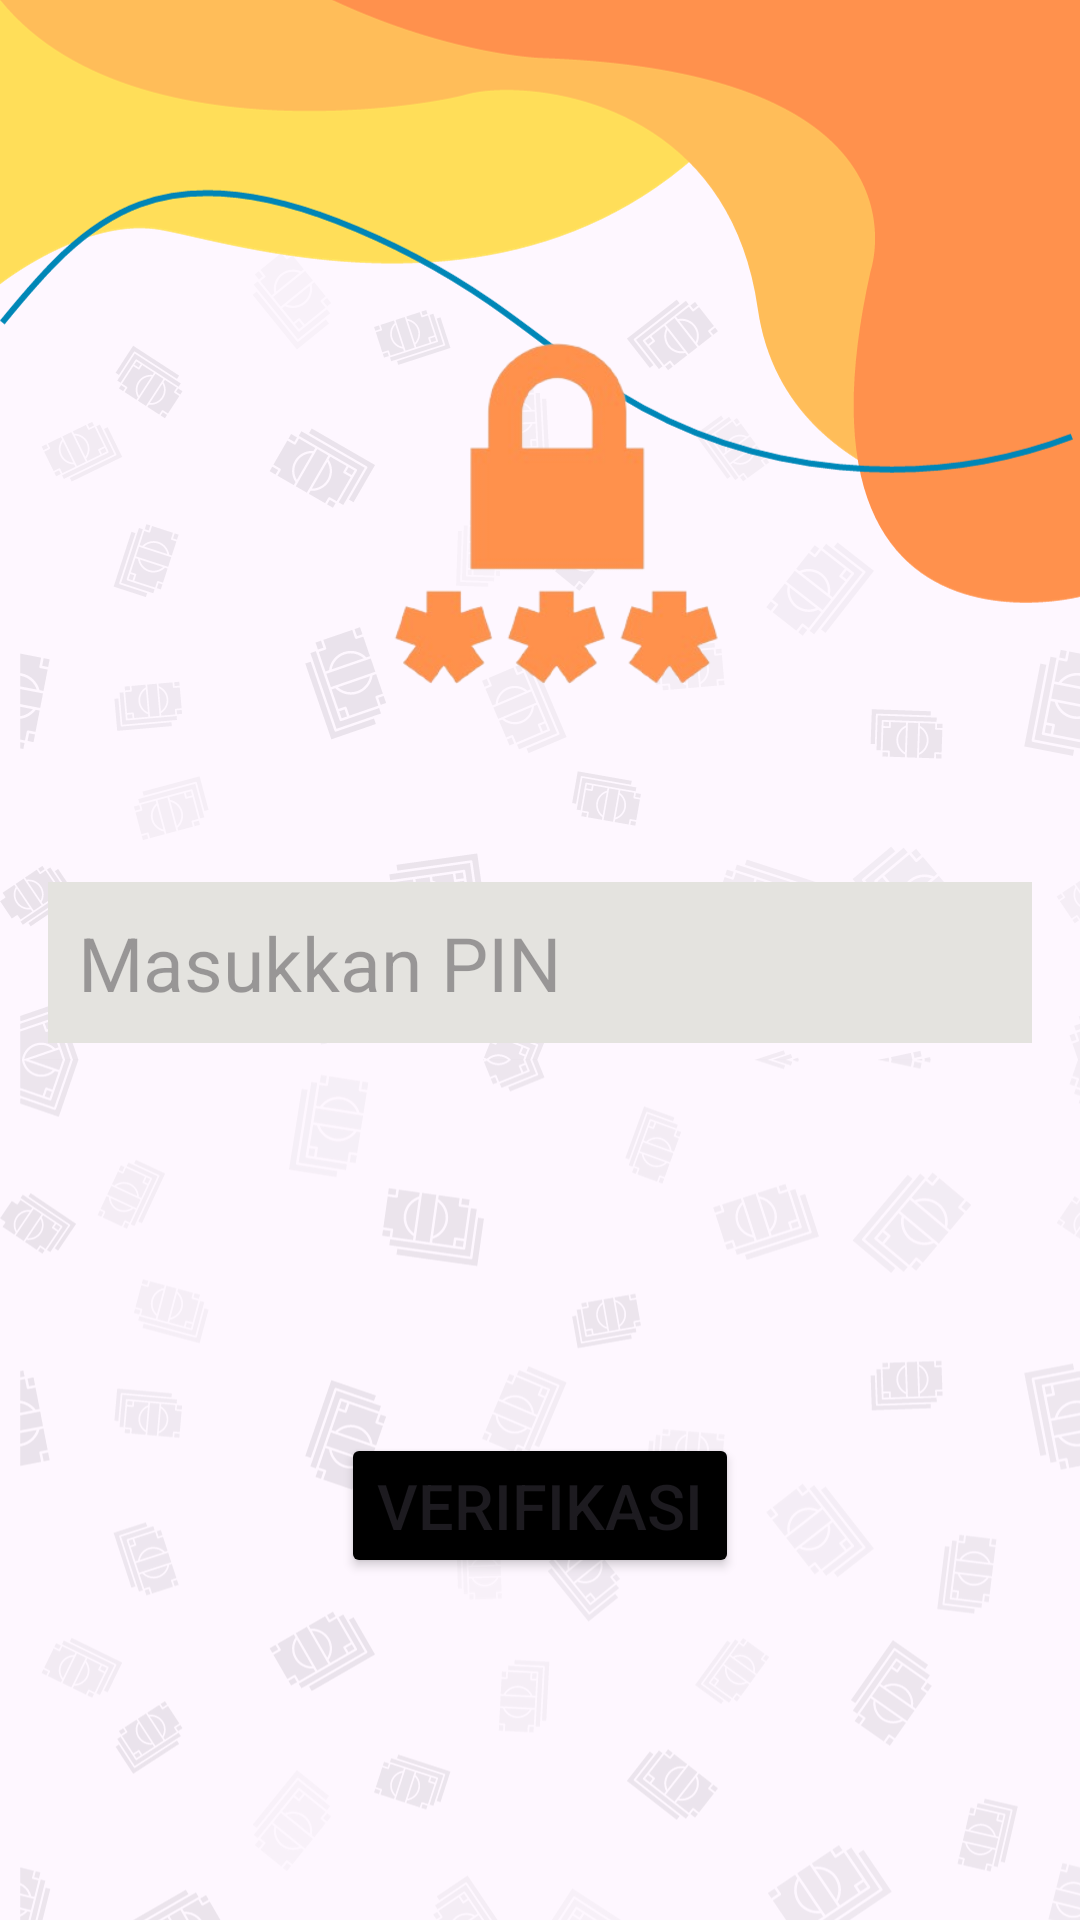

Android layout source for this screen:
<!-- AndroidManifest.xml: application theme Theme.ApplicationSeabank -->
<!-- res/layout/activity_verifikasi.xml -->
<?xml version="1.0" encoding="utf-8"?>
<LinearLayout xmlns:android="http://schemas.android.com/apk/res/android"
    xmlns:app="http://schemas.android.com/apk/res-auto"
    xmlns:tools="http://schemas.android.com/tools"
    android:layout_width="match_parent"
    android:layout_height="match_parent"
    android:orientation="vertical"
    android:padding="16dp"
    android:gravity="center"
    android:background="@drawable/bg1"
    tools:context=".verifikasi">

    <ImageView
        android:id="@+id/logoImageView"
        android:layout_width="300dp"
        android:layout_height="200dp"
        android:layout_alignParentStart="true"
        android:layout_marginStart="10dp"
        android:layout_marginEnd="10dp"
        android:layout_marginTop="50dp"
        android:layout_marginBottom="10dp"
        android:src="@drawable/verifed" />

    <EditText
        android:id="@+id/pinEditText"
        android:layout_width="match_parent"
        android:layout_height="wrap_content"
        android:inputType="numberPassword"
        android:layout_marginBottom="130dp"
        android:hint="Masukkan PIN"
        android:textSize="25dp"
        android:maxLength="6"
        android:padding="10dp"
        android:textColor="@color/black"
        android:background="#E4E3DF"
        android:paddingBottom="5dp"/>

    <Button
        android:id="@+id/verifyButton"
        android:layout_width="wrap_content"
        android:layout_height="wrap_content"
        android:text="Verifikasi"
        android:onClick="verifyPin"
        android:textSize="21dp"
        android:layout_marginBottom="80dp"
        android:backgroundTint="@color/black" />

</LinearLayout>
<!-- resources referenced by this layout -->
<resources>
  <color name="black">#FF000000</color>
  <!-- drawable bg1: png bitmap (drawable, 358108 bytes) -->
  <!-- drawable verifed: png bitmap (drawable, 45081 bytes) -->
  <style name="Theme.ApplicationSeabank" parent="Base.Theme.ApplicationSeabank" />
  <style name="Base.Theme.ApplicationSeabank" parent="Theme.Material3.DayNight.NoActionBar">
          
          
      </style>
</resources>
